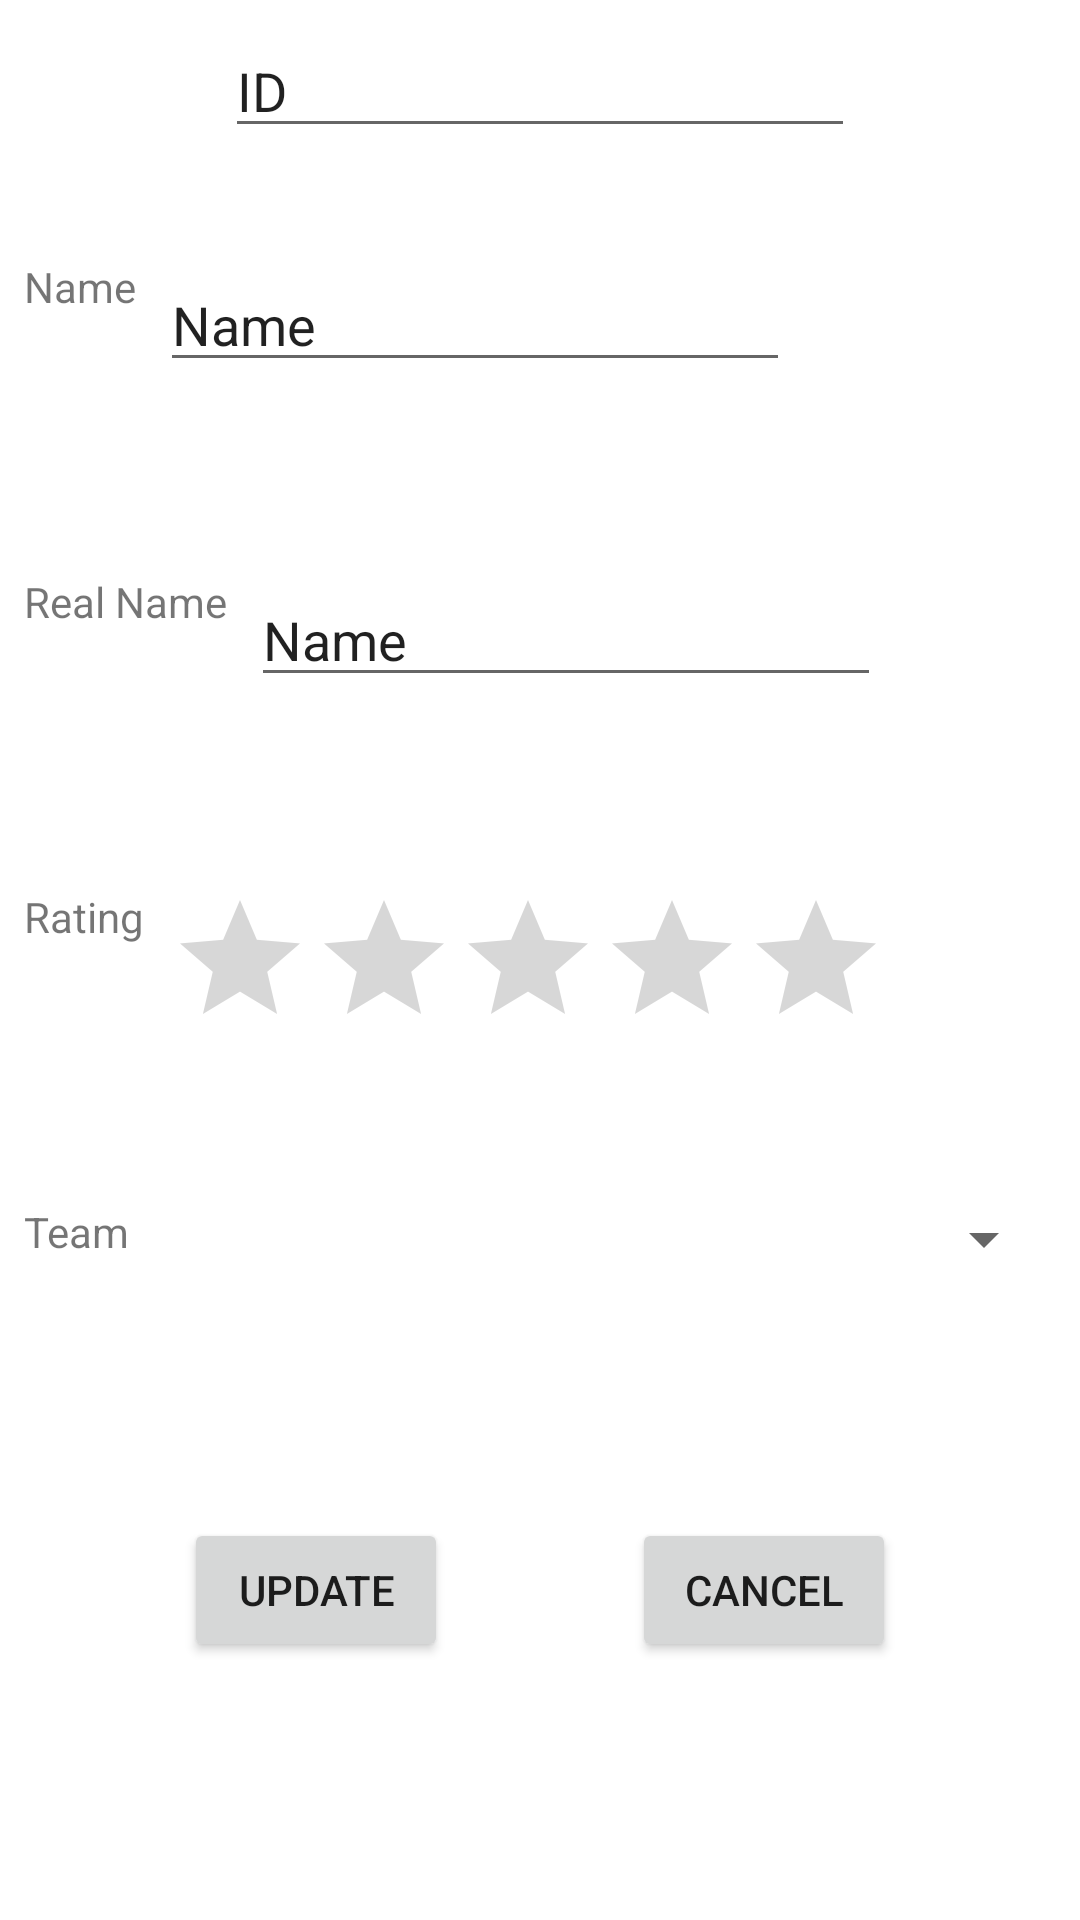

Produce the Android XML layout that renders to this screen, including the resource entries it uses.
<!-- AndroidManifest.xml: application theme Theme.CA2IS4448 -->
<!-- res/layout/activity_edit_hero.xml -->
<?xml version="1.0" encoding="utf-8"?>
<androidx.constraintlayout.widget.ConstraintLayout xmlns:android="http://schemas.android.com/apk/res/android"
    xmlns:app="http://schemas.android.com/apk/res-auto"
    xmlns:tools="http://schemas.android.com/tools"
    android:layout_width="match_parent"
    android:layout_height="match_parent"
    tools:context=".Activity.EditHeroActivity">

    <TextView
        android:id="@+id/textView3"
        android:layout_width="wrap_content"
        android:layout_height="wrap_content"
        android:layout_marginStart="8dp"
        android:text="Name"
        app:layout_constraintBottom_toTopOf="@id/textView10"
        app:layout_constraintStart_toStartOf="parent"
        app:layout_constraintTop_toTopOf="parent" />

    <TextView
        android:id="@+id/textView10"
        android:layout_width="wrap_content"
        android:layout_height="wrap_content"
        android:layout_marginStart="8dp"
        android:text="Real Name"
        app:layout_constraintBottom_toTopOf="@id/textView7"
        app:layout_constraintStart_toStartOf="parent"
        app:layout_constraintTop_toBottomOf="@+id/textView3" />

    <TextView
        android:id="@+id/textView12"
        android:layout_width="wrap_content"
        android:layout_height="wrap_content"
        android:layout_marginStart="8dp"
        android:text="Team"
        app:layout_constraintBottom_toTopOf="@id/btnUpdateRecord"

        app:layout_constraintStart_toStartOf="parent"
        app:layout_constraintTop_toBottomOf="@+id/textView7" />

    <TextView
        android:id="@+id/textView7"
        android:layout_width="wrap_content"
        android:layout_height="wrap_content"
        android:layout_marginStart="8dp"
        android:text="Rating"
        app:layout_constraintBottom_toTopOf="@id/textView12"
        app:layout_constraintStart_toStartOf="parent"
        app:layout_constraintTop_toBottomOf="@+id/textView10" />

    <RatingBar
        android:id="@+id/rbUpdateRating"
        android:layout_width="wrap_content"
        android:layout_height="wrap_content"
        android:layout_marginStart="8dp"
        app:layout_constraintStart_toEndOf="@+id/textView7"
        app:layout_constraintTop_toTopOf="@+id/textView7" />

    <Button
        android:id="@+id/btnUpdateRecord"
        android:layout_width="wrap_content"
        android:layout_height="wrap_content"
        android:text="Update"
        app:layout_constraintBottom_toBottomOf="parent"
        app:layout_constraintEnd_toStartOf="@+id/btnCancelUpdate"
        app:layout_constraintStart_toStartOf="parent"
        app:layout_constraintTop_toBottomOf="@+id/textView12" />

    <Button
        android:id="@+id/btnCancelUpdate"
        android:layout_width="wrap_content"
        android:layout_height="wrap_content"
        android:text="Cancel"
        app:layout_constraintEnd_toEndOf="parent"
        app:layout_constraintStart_toEndOf="@id/btnUpdateRecord"
        app:layout_constraintTop_toTopOf="@+id/btnUpdateRecord" />

    <EditText
        android:id="@+id/etUpdateName"
        android:layout_width="wrap_content"
        android:layout_height="wrap_content"
        android:layout_marginStart="8dp"
        android:ems="10"
        android:inputType="textPersonName"
        android:text="Name"
        app:layout_constraintStart_toEndOf="@+id/textView3"
        app:layout_constraintTop_toTopOf="@+id/textView3" />

    <EditText
        android:id="@+id/etUpdateRealName"
        android:layout_width="wrap_content"
        android:layout_height="wrap_content"
        android:layout_marginStart="8dp"
        android:ems="10"
        android:inputType="textPersonName"
        android:text="Name"
        app:layout_constraintStart_toEndOf="@+id/textView10"
        app:layout_constraintTop_toTopOf="@+id/textView10" />

    <Spinner
        android:id="@+id/spTeamCreate"
        android:layout_width="0dp"
        android:layout_height="wrap_content"
        android:layout_marginStart="8dp"
        android:layout_marginEnd="8dp"
        app:layout_constraintEnd_toEndOf="parent"
        app:layout_constraintStart_toEndOf="@+id/textView12"
        app:layout_constraintTop_toTopOf="@+id/textView12" />

    <EditText
        android:id="@+id/etHeroID"
        android:layout_width="wrap_content"
        android:layout_height="wrap_content"
        android:layout_marginTop="8dp"
        android:ems="10"
        android:inputType="textPersonName"
        android:text="ID"
        app:layout_constraintEnd_toEndOf="parent"
        app:layout_constraintStart_toStartOf="parent"
        app:layout_constraintTop_toTopOf="parent" />




</androidx.constraintlayout.widget.ConstraintLayout>
<!-- resources referenced by this layout -->
<resources>
  <style name="Theme.CA2IS4448" parent="Theme.MaterialComponents.DayNight.DarkActionBar">
          
          <item name="colorPrimary">@color/purple_500</item>
          <item name="colorPrimaryVariant">@color/purple_700</item>
          <item name="colorOnPrimary">@color/white</item>
          
          <item name="colorSecondary">@color/teal_200</item>
          <item name="colorSecondaryVariant">@color/teal_700</item>
          <item name="colorOnSecondary">@color/black</item>
          
          <item name="android:statusBarColor" tools:targetApi="l">?attr/colorPrimaryVariant</item>
          
      </style>
  <!-- not gathered from this repository: default colours our renderer supplied (Android Studio template values) -->
  <color name="purple_500">#FF6200EE</color>
  <color name="purple_700">#FF3700B3</color>
  <color name="teal_200">#FF03DAC5</color>
  <color name="teal_700">#FF018786</color>
  <color name="black">#FF000000</color>
  <color name="white">#FFFFFFFF</color>
</resources>
